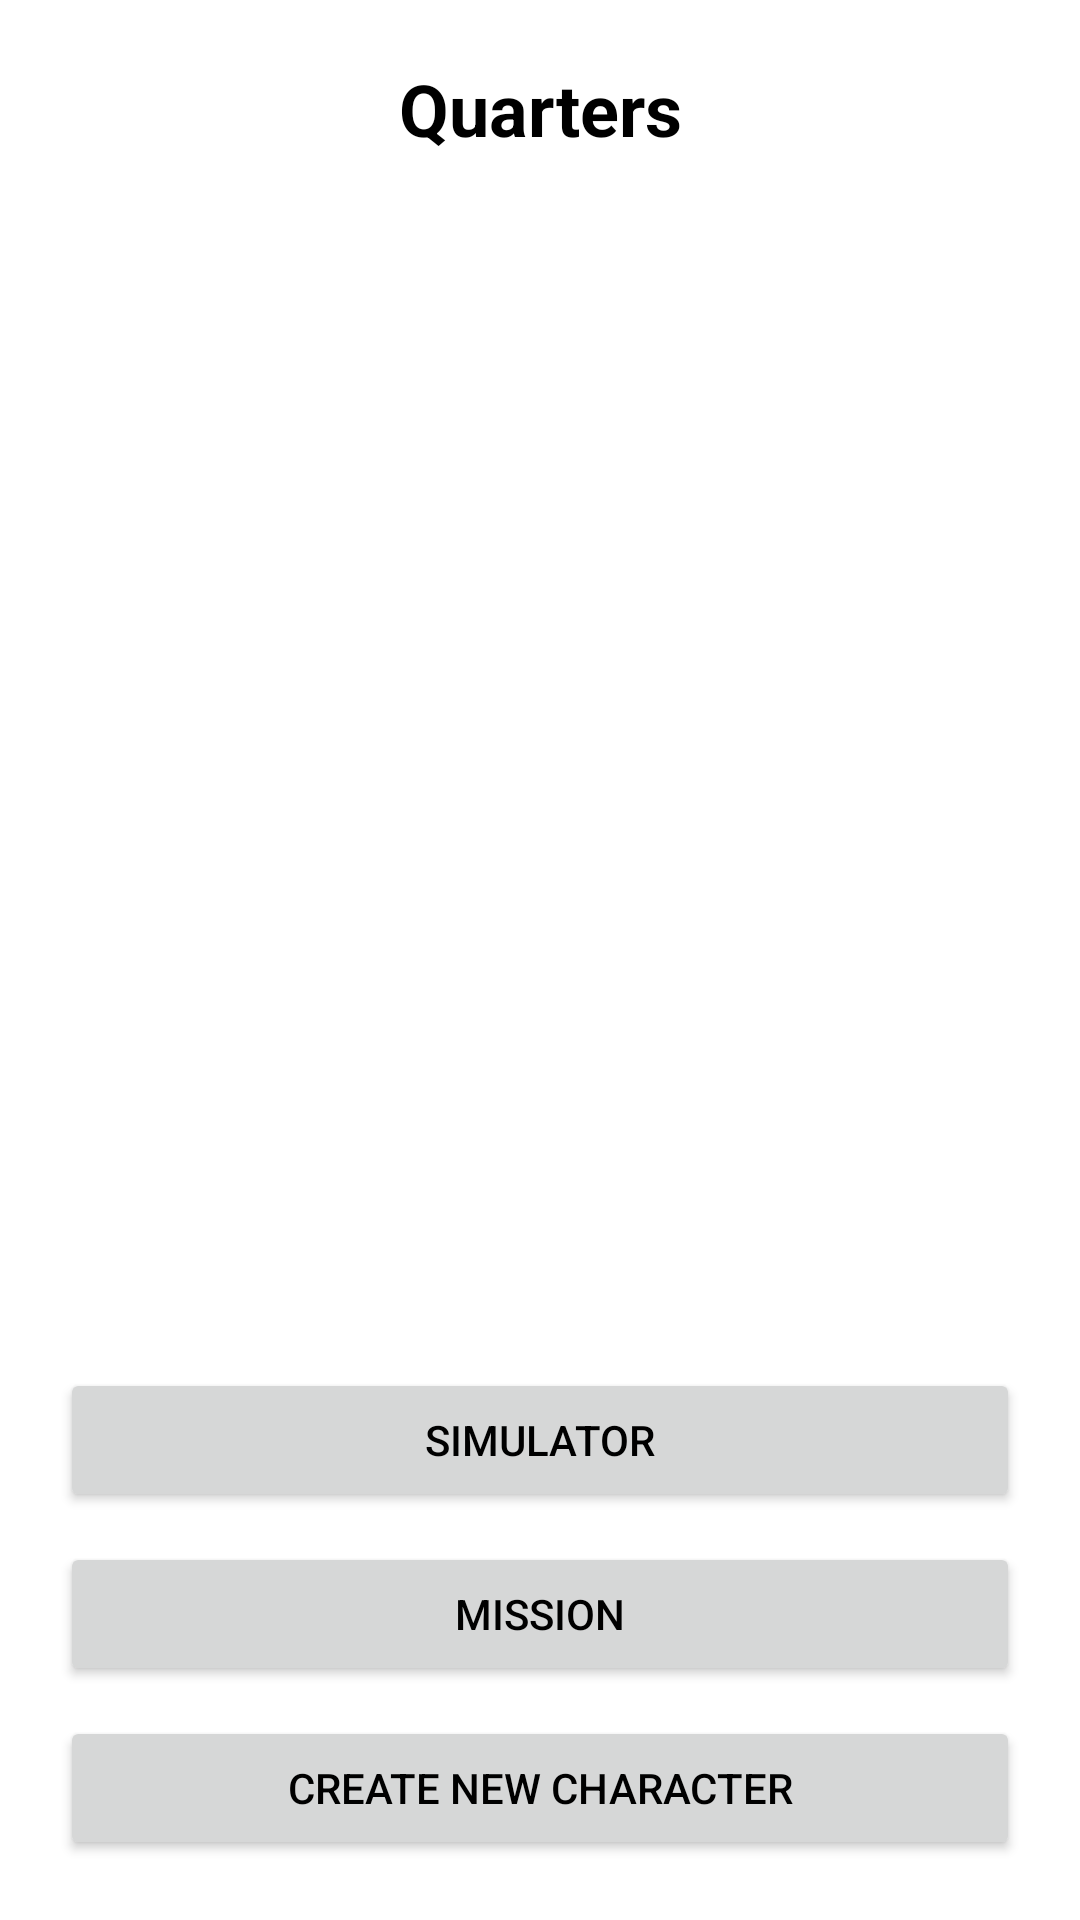

Write the Android layout XML for this screen, with the resource values it uses.
<!-- AndroidManifest.xml: application theme Theme._2450project -->
<!-- res/layout/activity_quarters.xml -->
<?xml version="1.0" encoding="utf-8"?>
<LinearLayout xmlns:android="http://schemas.android.com/apk/res/android"
    android:layout_width="match_parent"
    android:layout_height="match_parent"
    android:orientation="vertical"
    android:background="#FFFFFF"
    android:padding="20dp">

    <TextView
        android:layout_width="match_parent"
        android:layout_height="wrap_content"
        android:text="Quarters"
        android:textSize="24sp"
        android:textStyle="bold"
        android:textColor="#000000"
        android:gravity="center"
        android:layout_marginBottom="20dp"/>

    <androidx.recyclerview.widget.RecyclerView
        android:id="@+id/quartersList"
        android:layout_width="match_parent"
        android:layout_height="0dp"
        android:layout_weight="1"
        android:clipToPadding="false"
        android:paddingBottom="8dp"/>

    <Button
        android:id="@+id/goSimulator"
        android:layout_width="match_parent"
        android:layout_height="wrap_content"
        android:minHeight="48dp"
        android:text="Simulator"
        android:textColor="#000000"
        android:layout_marginTop="10dp"/>

    <Button
        android:id="@+id/goMission"
        android:layout_width="match_parent"
        android:layout_height="wrap_content"
        android:minHeight="48dp"
        android:text="Mission"
        android:textColor="#000000"
        android:layout_marginTop="10dp"/>

    <Button
        android:id="@+id/backToCreate"
        android:layout_width="match_parent"
        android:layout_height="wrap_content"
        android:minHeight="48dp"
        android:text="Create new character"
        android:textColor="#000000"
        android:layout_marginTop="10dp"/>

</LinearLayout>
<!-- resources referenced by this layout -->
<resources>
  <style name="Theme._2450project" parent="Base.Theme._2450project" />
  <style name="Base.Theme._2450project" parent="Theme.Material3.DayNight.NoActionBar">
          
          
      </style>
</resources>
